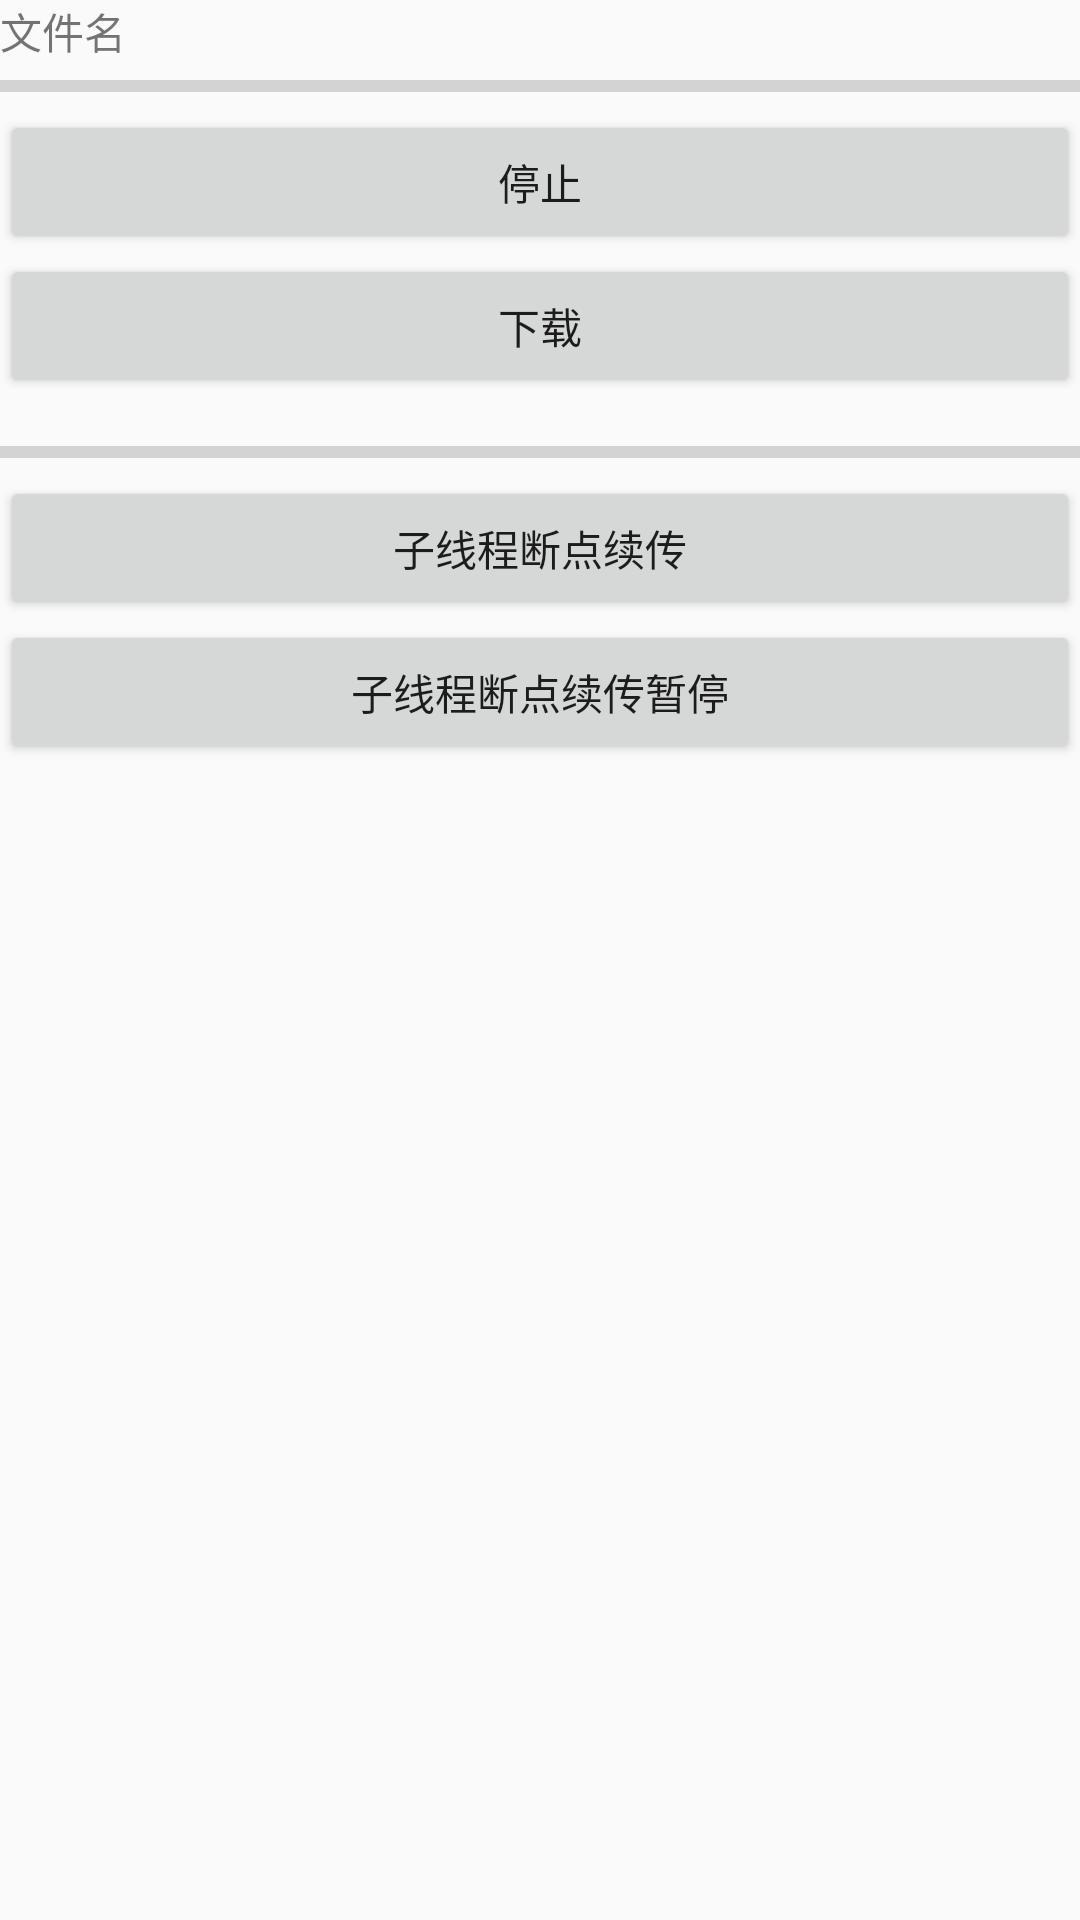

Layout XML and referenced resources for this Android screen:
<!-- AndroidManifest.xml: application theme AppTheme -->
<!-- res/layout/activity_break_point_resume.xml -->
<?xml version="1.0" encoding="utf-8"?>
<LinearLayout android:layout_width="match_parent"
    android:layout_height="match_parent"
    android:orientation="vertical"
    xmlns:android="http://schemas.android.com/apk/res/android">
    <TextView
        android:layout_width="wrap_content"
        android:layout_height="wrap_content"
        android:text="文件名"
        android:id="@+id/tvName"/>
    <ProgressBar
        android:id="@+id/progressBar"
        style="?android:attr/progressBarStyleHorizontal"
        android:layout_width="match_parent"
        android:layout_height="wrap_content" />

    <Button
        android:id="@+id/btStop"
        android:layout_width="match_parent"
        android:layout_height="wrap_content"
        android:text="停止" />

    <Button
        android:id="@+id/btStart"
        android:layout_width="match_parent"
        android:layout_height="wrap_content"
        android:text="下载" />
    <ProgressBar
        android:layout_marginTop="10dp"
        android:id="@+id/down_progressBar"
        style="?android:attr/progressBarStyleHorizontal"
        android:layout_width="match_parent"
        android:layout_height="wrap_content" />
    <Button
        android:id="@+id/down"
        android:layout_width="match_parent"
        android:layout_height="wrap_content"
        android:text="子线程断点续传" />
    <Button
        android:id="@+id/downPause"
        android:layout_width="match_parent"
        android:layout_height="wrap_content"
        android:text="子线程断点续传暂停" />
</LinearLayout>
<!-- resources referenced by this layout -->
<resources>
  <style name="AppTheme" parent="Theme.AppCompat.Light.NoActionBar">
          <item name="colorPrimary">@color/colorPrimary</item>
          <item name="android:windowContentOverlay">@null</item>
          <item name="colorPrimaryDark">@color/colorPrimaryDark</item>
      </style>
  <color name="colorPrimary">#3F51B5</color>
  <color name="colorPrimaryDark">#303F9F</color>
</resources>
